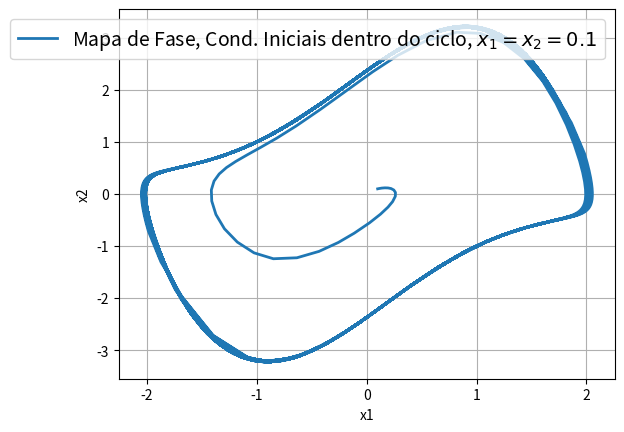

Source code (Python):
"""Port of classwork/graduate/2016-1-control-systems/code/trabalho1_sist_cont_mfase_int.m

Phase portrait of the Van der Pol oscillator (mi = 1.5) starting INSIDE the limit
cycle, x1 = x2 = 0.1, integrated with ode45 over [0, 1000] s.

Porting notes:
- The MATLAB file declares `function my_phase()` with subfunction EOM; both are kept
  (my_phase() is what runs when the file is executed).
- ode45 -> scipy.integrate.solve_ivp(RK45, rtol=1e-3, atol=1e-6) with MATLAB's default
  output refinement (Refine = 4: 3 extra dense-output points per step). Step-size
  selection differs slightly from MATLAB, so the sampled points are not identical
  (the trajectory agrees to the integration tolerance).
- Dropped unused local variable(s): c = 2 (unused in the original).
"""
import numpy as np
import matplotlib.pyplot as plt
from scipy.integrate import solve_ivp


def _ode45(fun, tspan, y0, refine=4):
    """MATLAB-like ode45(fun, [t0 tf], y0): RK45 with MATLAB default tolerances and
    Refine=4 output (each step plus refine-1 interior dense-output points)."""
    sol = solve_ivp(fun, tspan, y0, method="RK45", rtol=1e-3, atol=1e-6,
                    dense_output=True)
    ts = sol.t
    s = (np.arange(1, refine) / refine)[None, :]
    inner = ts[:-1, None] + s * np.diff(ts)[:, None]
    t = np.concatenate([[ts[0]], np.column_stack([inner, ts[1:]]).ravel()])
    return t, sol.sol(t).T


def EOM(t, y):
    x1 = y[0]
    x2 = y[1]
    mi = 1.5
    return np.array([x2,
                     mi * (1 - x1 ** 2) * x2 - x1])


def my_phase():
    _, X = _ode45(EOM, [0, 1000], [0.1, 0.1])
    x1 = X[:, 0]
    x2 = X[:, 1]
    fig, ax = plt.subplots()
    ax.plot(x1, x2, linewidth=2.0, label='Mapa de Fase, Cond. Iniciais dentro do ciclo, $x_1=x_2=0.1$')
    ax.legend(fontsize=14)
    ax.set_xlabel('x1')
    ax.set_ylabel('x2')
    ax.grid(True)
    return x1, x2


def main():
    my_phase()
    plt.show()


if __name__ == "__main__":
    main()
